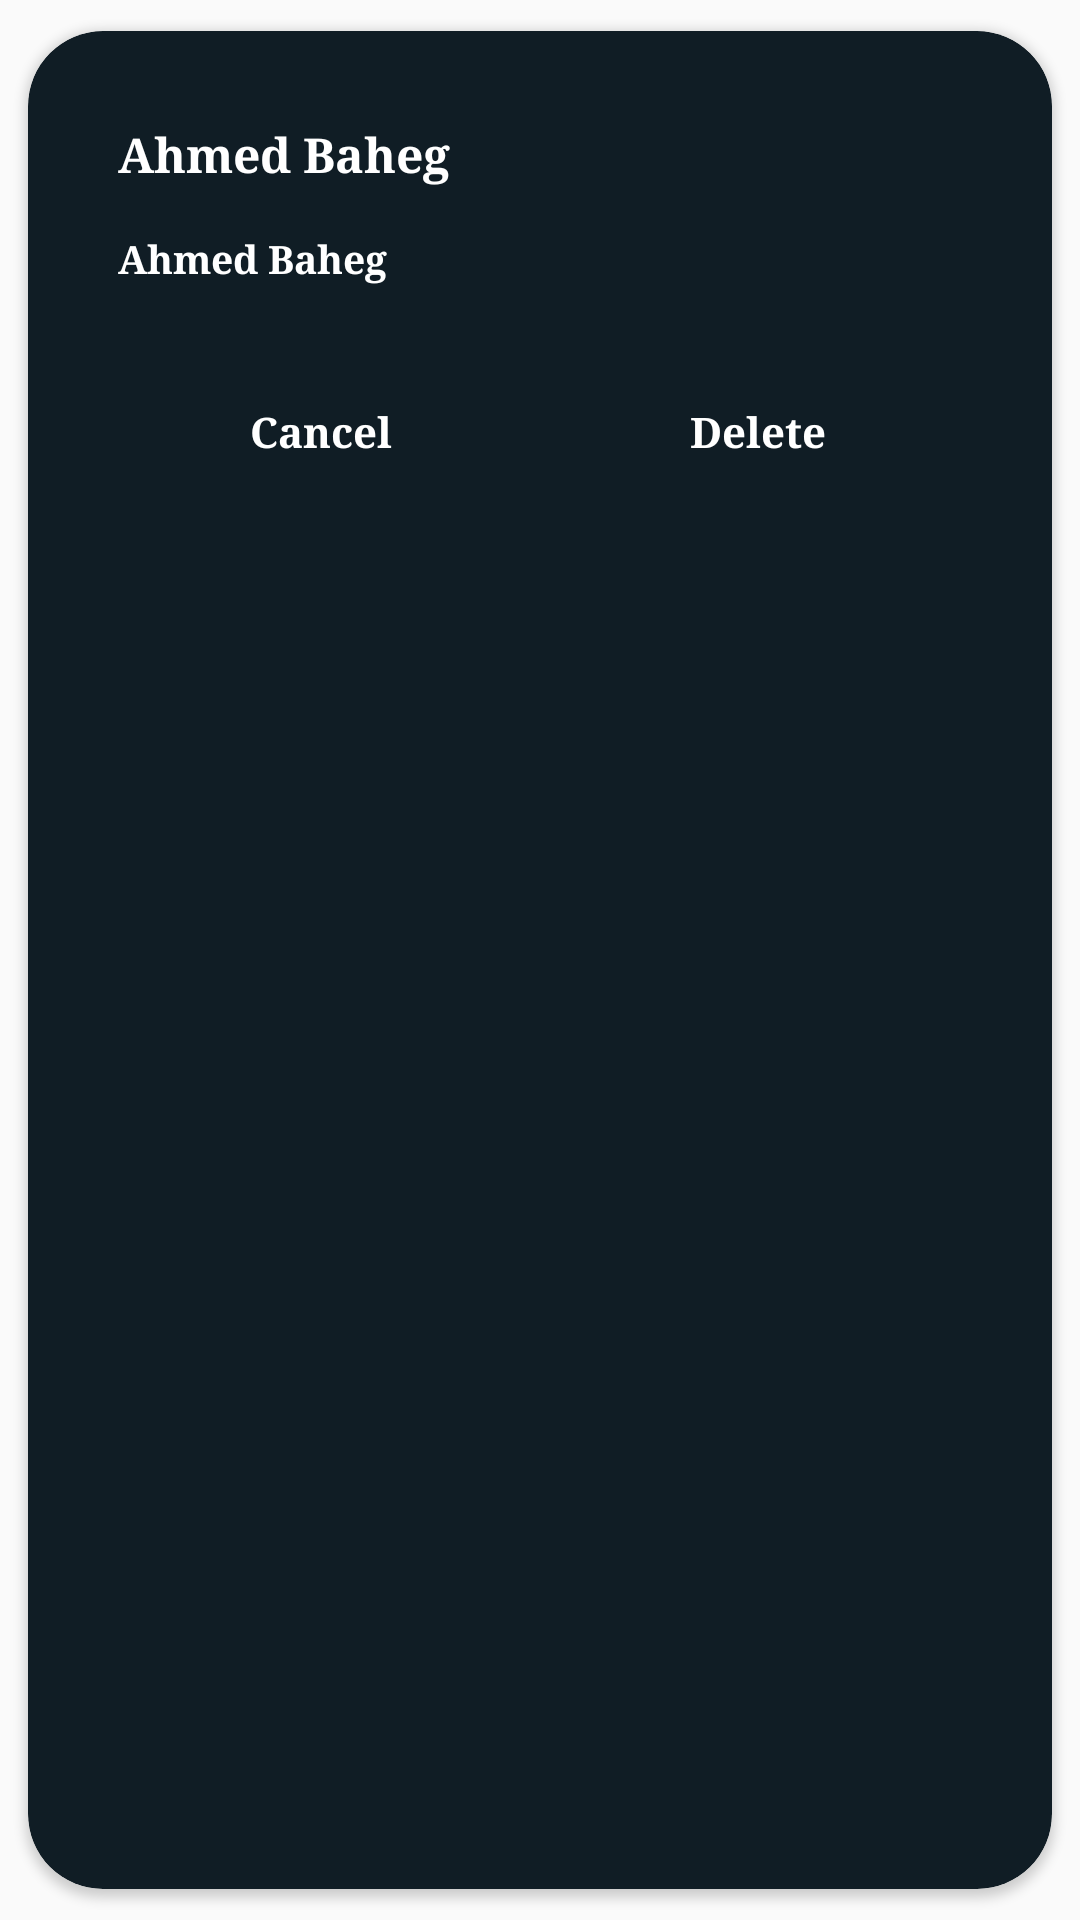

Android layout source for this screen:
<!-- AndroidManifest.xml: application theme AppTheme -->
<!-- res/layout/dialog_delete_friends.xml -->
<?xml version="1.0" encoding="utf-8"?>
<androidx.cardview.widget.CardView xmlns:android="http://schemas.android.com/apk/res/android"
    xmlns:app="http://schemas.android.com/apk/res-auto"
    android:layout_width="match_parent"
    android:layout_height="match_parent"
    app:cardBackgroundColor="@color/colorDarkTheme"
    app:cardCornerRadius="25dp"
    app:cardUseCompatPadding="true">

    <androidx.constraintlayout.widget.ConstraintLayout
        android:layout_width="match_parent"
        android:layout_height="wrap_content">

        <LinearLayout
            android:id="@+id/linear_tv"
            android:layout_width="match_parent"
            android:layout_height="wrap_content"
            android:layout_margin="30dp"
            android:orientation="vertical"
            app:layout_constraintStart_toStartOf="parent"
            app:layout_constraintTop_toTopOf="parent">

            <TextView
                android:id="@+id/dialog_title"
                android:layout_width="wrap_content"
                android:layout_height="wrap_content"
                android:fontFamily="serif"
                android:text="@string/ahmed_baheg"
                android:textColor="@android:color/white"
                android:textSize="16sp"
                android:textStyle="bold" />

            <TextView
                android:id="@+id/dialog_body"
                android:layout_width="wrap_content"
                android:layout_height="wrap_content"
                android:fontFamily="serif"
                android:layout_marginTop="15dp"
                android:text="@string/ahmed_baheg"
                android:textColor="@android:color/white"
                android:textSize="13sp"
                android:textStyle="bold" />

        </LinearLayout>

        <LinearLayout
            android:layout_width="match_parent"
            android:layout_height="wrap_content"
            android:orientation="horizontal"
            app:layout_constraintTop_toBottomOf="@+id/linear_tv"
            android:layout_margin="25dp"
            android:paddingBottom="10dp"
            android:weightSum="2"
            android:layout_marginBottom="30dp">

            <Button
                android:layout_width="0dp"
                android:layout_height="wrap_content"
                android:text="@string/cancel"
                android:textAllCaps="false"
                android:fontFamily="serif"
                android:textStyle="bold"
                android:id="@+id/btn_cancel"
                android:layout_weight="1"
                android:background="@android:color/transparent"
                android:textColor="@android:color/white"/>

            <Button
                android:layout_width="0dp"
                android:layout_height="wrap_content"
                android:text="@string/delete"
                android:textAllCaps="false"
                android:fontFamily="serif"
                android:textStyle="bold"
                android:id="@+id/btn_delete"
                android:layout_weight="1"
                android:background="@android:color/transparent"
                android:textColor="@android:color/white"/>

        </LinearLayout>

    </androidx.constraintlayout.widget.ConstraintLayout>

</androidx.cardview.widget.CardView>
<!-- resources referenced by this layout -->
<resources>
  <color name="colorDarkTheme">#101D25</color>
  <string name="ahmed_baheg">Ahmed Baheg</string>
  <string name="cancel">Cancel</string>
  <string name="delete">Delete</string>
  <style name="AppTheme" parent="Theme.AppCompat.Light.NoActionBar">
          
          <item name="colorPrimary">@color/colorPrimary</item>
          <item name="colorPrimaryDark">@color/colorPrimaryDark</item>
          <item name="colorAccent">@color/colorAccent</item>
      </style>
  <color name="colorPrimary">#232D36</color>
  <color name="colorPrimaryDark">#0F1E25</color>
  <color name="colorAccent">#E6E6E6</color>
</resources>
